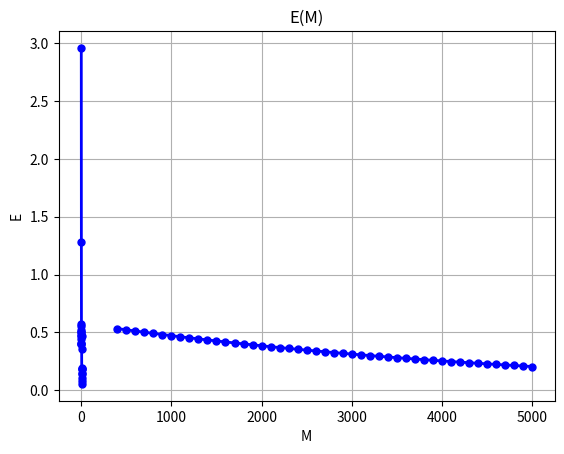
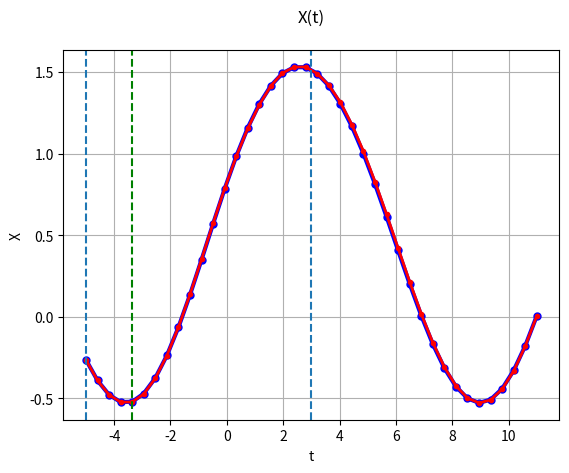

Python code for these plots, in order:
#LAB_2 Variant 4

import numpy as np
import matplotlib.pyplot as plt

# возвращает результат моделируемой функции от значения времени
def X(T):
   # return [np.sin(t) ** 2  for t in T]
    return [0.5 * np.exp(0.5 * np.cos(0.5 * t)) + np.sin(0.5 * t) for t in T]

N = 20 
a = -5
b = 3

T = list(np.linspace(a, 2 * b - a, 2 * N))
RightX = X(T)
TryX = [0 for i in range(N)]


def DeltaW(x, q, n):
    return n * q * x

# значение сетевого входа НС
def Net(x, w):
    return sum([w_i * x_i for w_i, x_i in zip(w, x)])

def MeanSquareError(RightX, TryX, p):
    summa = 0
    for rx_i, tx_i in zip(RightX[p:], TryX[p:]):
        summa += (rx_i - tx_i) ** 2
    return summa ** 0.5

# обучение НС методом скользящего окна
def Learning(p, n, m):

    for k in range(p): TryX[k] = RightX[k]
    w = [0] * p
    era = 0

    while(era < m):

        for l in range(p, N): # 16 шагов эпохи

            TryX[l] = Net(RightX[l - p:l-1], w)
            q = RightX[l] - TryX[l]
            for k in range(0, p):
                w[k] += DeltaW(RightX[l - p + k], q, n)

        era += 1

        # print("\nera = ",  np.round(era, 3))
        # print("TryX : ", np.around(TryX, 3))
        # print("w : ", np.around(w, 3))
        # print("e = ", np.round(e, 3))

    print(np.around(TryX, 3))
    return list(TryX), w

# график
def Graph(TryX, p, arg = "", name = ""):
    fig, ax = plt.subplots()
    ax.plot(T, RightX, 'bo-', linewidth=3, markersize=5)
    ax.plot(T, TryX, 'ro-', linewidth=2, markersize=3)
    plt.title("X(t)\n" + name + str(arg))
    plt.xlabel('t')
    plt.ylabel('X')
    plt.axvline(x=a,  linestyle='--')
    plt.axvline(x=b, linestyle='--')
    plt.axvline(x=T[p], linestyle='--', color = 'g')
    plt.grid(True)
    plt.show()

# строит график зависимости ошибки от n, p, m
def Graph_E(e, arg, name):
    plt.plot(arg, e, 'bo-', linewidth=2, markersize=5)
    plt.title("E(" + name + ")")
    plt.xlabel(name)
    plt.ylabel('E')
    plt.grid(True)
    plt.show()

def Forecast(E, n, p, m):
    TryX, w = Learning(p, n, m)
    TryX.extend(np.zeros(N))
    for l in range(N, 2 * N):
        TryX[l] = Net(RightX[l - p: l - 1], w)
    E.append(MeanSquareError(RightX[N:], TryX[N:], p))
    return TryX


if __name__=="__main__":

# норма обучения
    ny = 0.5
    range_n = np.around(np.linspace(0.1, 1, 10), 1)
# размер окна
    pOkno = 4
    range_p = range(1, 17)
# эпохи
    era = 1000 
    range_m = range(400, 5001, 100)

    E = []

    for p in range_p:
        print("\n\np = ", p)
        Forecast(E, ny, p, era)
    Graph_E(E, range_p, "p")

    E.clear()

    for n in range_n:
        print("\n\nn = ", n)
        Forecast(E, n, pOkno, era)
    Graph_E(E, range_n, "n")

    E.clear()

    for m in range_m:
        print("\n\nM = ", m)
        Forecast(E, ny, pOkno, m)
    Graph_E(E, range_m, "M")

    Graph(Forecast(E, ny, pOkno, 30000), pOkno)